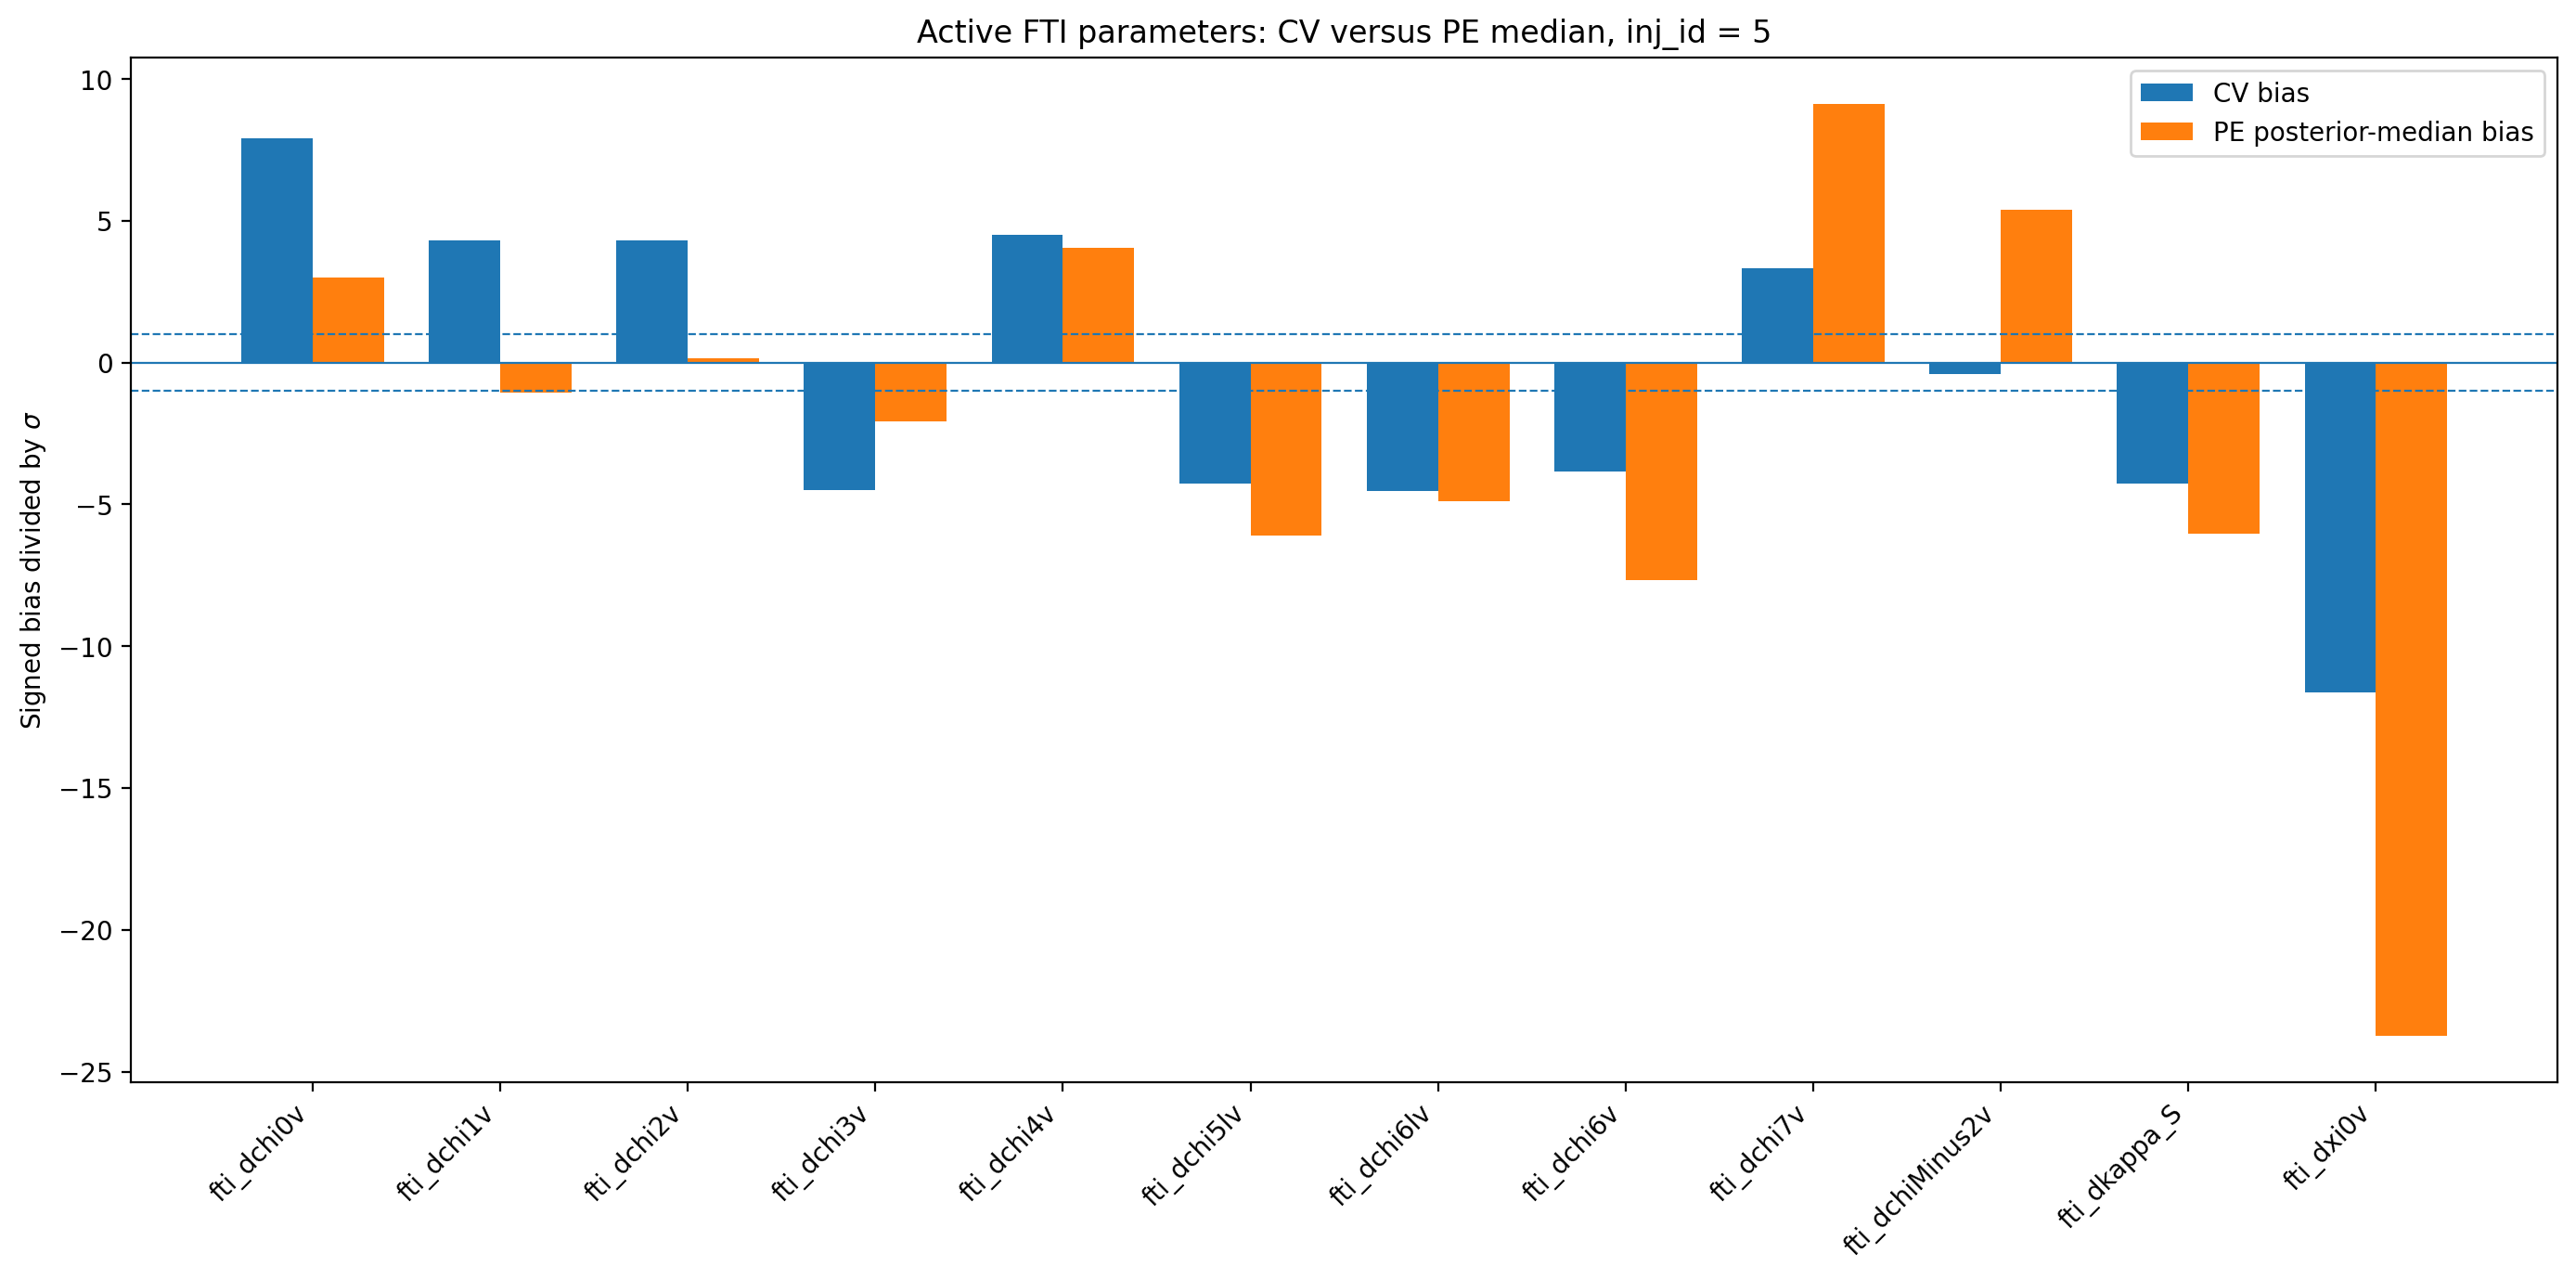

Source data for this figure (header and first rows):
active_fti_run, parameter, CV_bias_over_sigma, median_PE_bias_over_sigma, median_PE_minus_CV, absolute_difference, CV_delta_theta, median_PE_delta_theta, sigma_CV, sigma_PE, sigma_PE_over_sigma_CV, same_sign
fti_dchi0v, fti_dchi0v, 7.894, 2.981, -4.913, 4.913, 0.003624, 0.001389, 0.0004591, 0.0004659, 1.015, True
fti_dchi1v, fti_dchi1v, 4.309, -1.057, -5.366, 5.366, 0.002951, -0.0007236, 0.0006849, 0.0006849, 1, False
fti_dchi2v, fti_dchi2v, 4.309, 0.1644, -4.145, 4.145, 0.001986, 7.480635809701531e-05, 0.0004609, 0.000455, 0.9871, True
fti_dchi3v, fti_dchi3v, -4.492, -2.063, 2.429, 2.429, -0.001953, -0.0008647, 0.0004347, 0.0004191, 0.9643, True
fti_dchi4v, fti_dchi4v, 4.505, 4.038, -0.4664, 0.4664, 0.0182, 0.0157, 0.004041, 0.003888, 0.9623, True
fti_dchi5lv, fti_dchi5lv, -4.276, -6.105, -1.829, 1.829, -0.0313, -0.03424, 0.007321, 0.00561, 0.7662, True
fti_dchi6lv, fti_dchi6lv, -4.524, -4.897, -0.3736, 0.3736, -0.04571, -0.04887, 0.01011, 0.009979, 0.9875, True
fti_dchi6v, fti_dchi6v, -3.856, -7.685, -3.828, 3.828, -0.02421, -0.06567, 0.006277, 0.008546, 1.361, True
fti_dchi7v, fti_dchi7v, 3.335, 9.106, 5.771, 5.771, 0.009006, 0.02766, 0.0027, 0.003038, 1.125, True
fti_dchiMinus2v, fti_dchiMinus2v, -0.4032, 5.397, 5.801, 5.801, -4.44831157255703e-07, 6.129369504808193e-06, 1.1033841819330284e-06, 1.135597747441051e-06, 1.029, False
fti_dkappa_S, fti_dkappa_S, -4.259, -6.05, -1.792, 1.792, -0.02797, -0.04528, 0.006567, 0.007484, 1.14, True
fti_dxi0v, fti_dxi0v, -11.64, -23.72, -12.08, 12.08, -0.0002577, -0.0005053, 2.214034776003436e-05, 2.129979123671333e-05, 0.962, True
